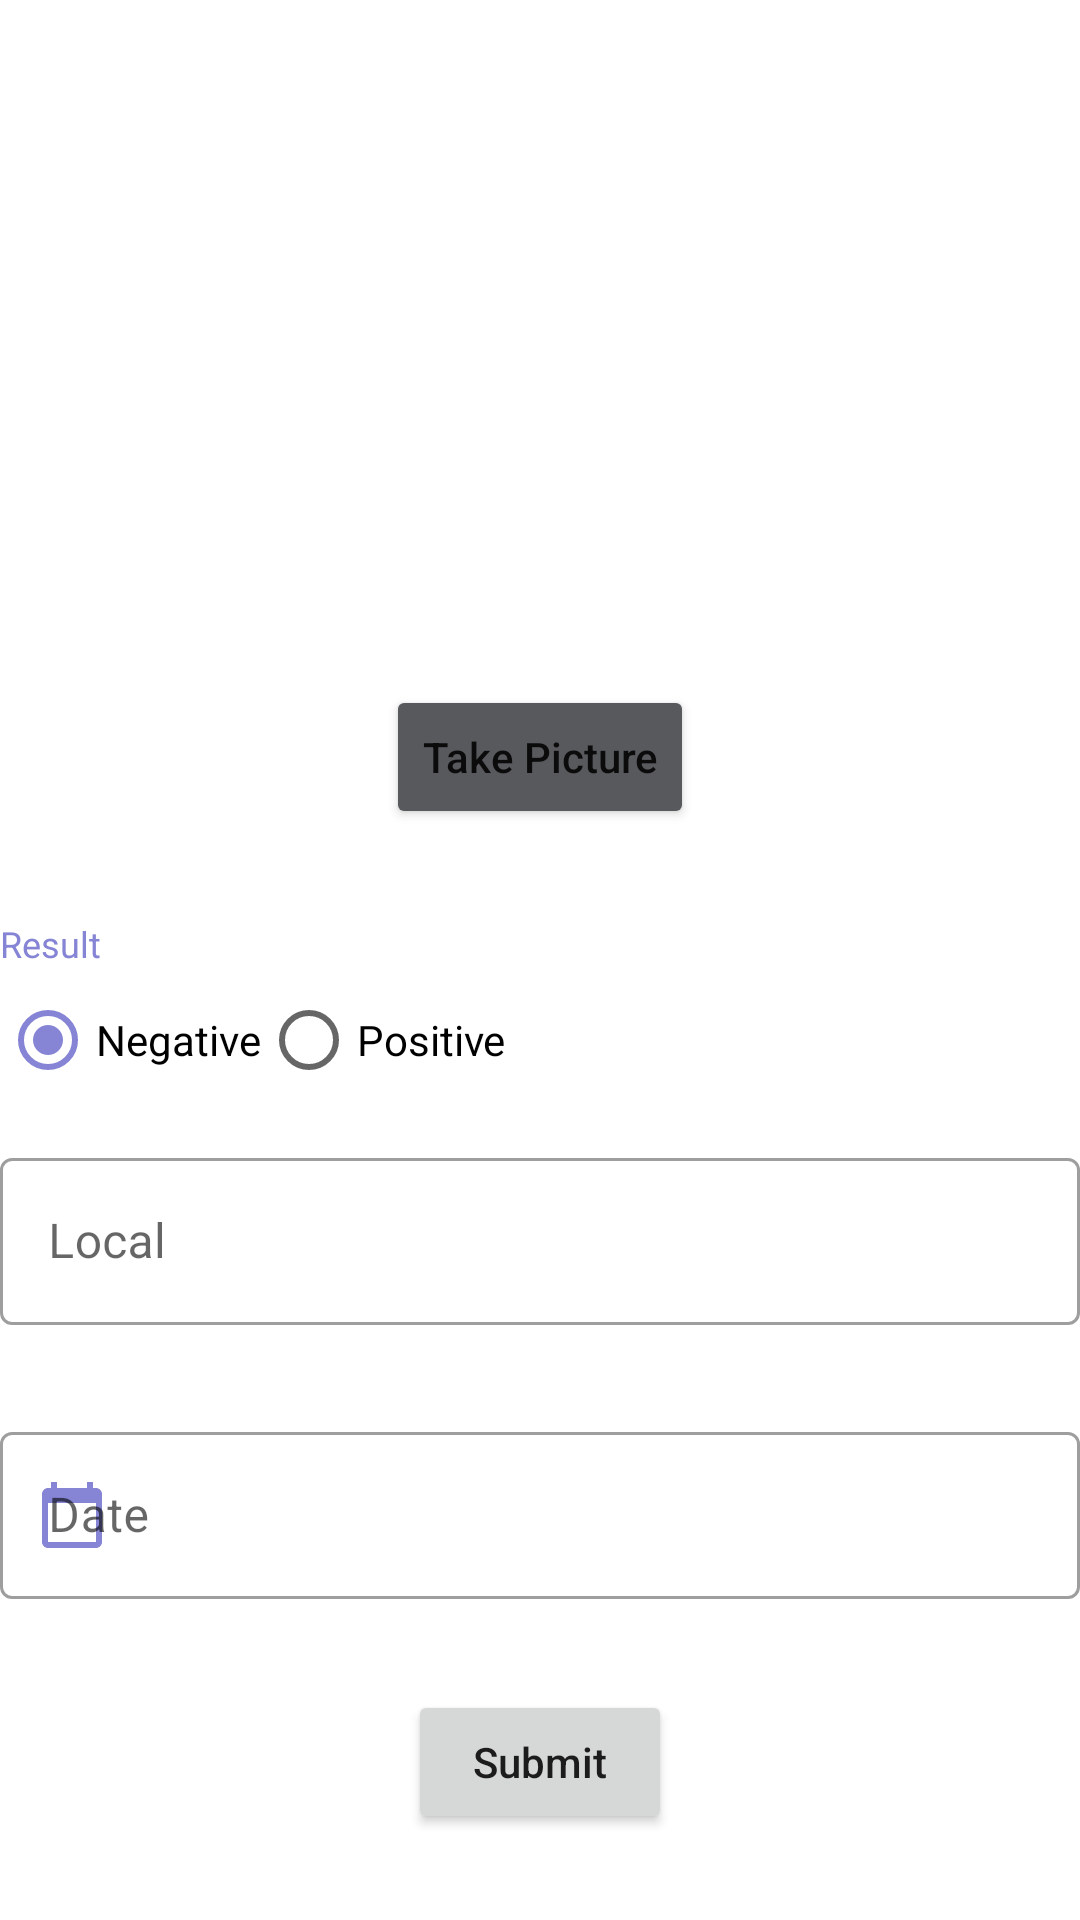

Reconstruct the res/layout file that produces this screen, plus the resources it refers to.
<!-- AndroidManifest.xml: application theme AppTheme -->
<!-- res/layout/fragment_form_test.xml -->
<?xml version="1.0" encoding="utf-8"?>
<LinearLayout xmlns:android="http://schemas.android.com/apk/res/android"
    xmlns:tools="http://schemas.android.com/tools"
    android:layout_width="match_parent"
    android:layout_height="match_parent"
    xmlns:app="http://schemas.android.com/apk/res-auto"
    android:layout_marginHorizontal="80dp"
    android:orientation="vertical"
    android:gravity="center"
    tools:context=".ui.fragments.FormTestFragment">

    <ImageView
        android:id="@+id/imageTest"
        android:layout_width="200dp"
        android:layout_height="200dp"
        android:src="@drawable/ic_default_image">
    </ImageView>

    <Button
        android:id="@+id/take_picture_button"
        android:layout_width="wrap_content"
        android:layout_height="wrap_content"
        android:textAllCaps="false"
        android:text="@string/take_picture_button"
        android:backgroundTint="@color/grey"
        android:layout_marginBottom="30dp"
        />

    <TextView
        android:layout_width="match_parent"
        android:layout_height="wrap_content"
        android:text="@string/testResultLabel"
        android:textColor="@color/colorPrimary"
        android:textSize="12sp"/>

    <RadioGroup
        android:id="@+id/radioGroupResult"
        android:layout_width="match_parent"
        android:layout_height="wrap_content"
        android:orientation="horizontal"
        android:checkedButton="@id/Negative"
        android:layout_marginBottom="10dp">
        <RadioButton
            android:id="@+id/Negative"
            android:layout_width="wrap_content"
            android:layout_height="match_parent"
            android:text="@string/radio_button_negative"/>
        <RadioButton
            android:id="@+id/Positive"
            android:layout_width="wrap_content"
            android:layout_height="match_parent"
            android:text="@string/radio_button_positive"/>
    </RadioGroup>

    <com.google.android.material.textfield.TextInputLayout
        android:id="@+id/input_testLocality"
        android:layout_width="match_parent"
        android:layout_height="wrap_content"
        app:errorEnabled="true"
        android:hint="@string/testLocalityLabel"
        android:layout_marginBottom="10dp"
        style="@style/Widget.MaterialComponents.TextInputLayout.OutlinedBox">

        <com.google.android.material.textfield.TextInputEditText
            android:id="@+id/edit_testLocality"
            android:layout_width="match_parent"
            android:layout_height="wrap_content"
            android:inputType="text">
        </com.google.android.material.textfield.TextInputEditText>

    </com.google.android.material.textfield.TextInputLayout>

    <com.google.android.material.textfield.TextInputLayout
        android:id="@+id/input_testDate"
        android:layout_width="match_parent"
        android:layout_height="wrap_content"
        app:errorEnabled="true"
        android:hint="@string/testDateLabel"
        app:startIconDrawable="@drawable/ic_calendar_24"
        app:startIconTint="@color/colorPrimary"
        android:layout_marginBottom="10dp"
        style="@style/Widget.MaterialComponents.TextInputLayout.OutlinedBox">

        <com.google.android.material.textfield.TextInputEditText
            android:id="@+id/edit_testDate"
            android:layout_width="match_parent"
            android:layout_height="wrap_content"
            android:clickable="false"
            android:cursorVisible="false"
            android:focusable="false"
            android:focusableInTouchMode="false">
        </com.google.android.material.textfield.TextInputEditText>

    </com.google.android.material.textfield.TextInputLayout>

    <Button
        android:id="@+id/button_submit"
        android:layout_width="wrap_content"
        android:layout_height="wrap_content"
        android:textAllCaps="false"
        android:text="@string/saveTestButton"/>

</LinearLayout>
<!-- resources referenced by this layout -->
<resources>
  <color name="colorPrimary">#8684D5</color>
  <color name="grey">#57595D</color>
  <!-- drawable ic_calendar_24 (drawable) -->
  <vector android:height="24dp" android:tint="#7675BF"
      android:viewportHeight="24" android:viewportWidth="24"
      android:width="24dp" xmlns:android="http://schemas.android.com/apk/res/android">
      <path android:fillColor="@android:color/white" android:pathData="M20,3h-1L19,1h-2v2L7,3L7,1L5,1v2L4,3c-1.1,0 -2,0.9 -2,2v16c0,1.1 0.9,2 2,2h16c1.1,0 2,-0.9 2,-2L22,5c0,-1.1 -0.9,-2 -2,-2zM20,21L4,21L4,8h16v13z"/>
  </vector>
  <string name="radio_button_negative">Negative</string>
  <string name="radio_button_positive">Positive</string>
  <string name="saveTestButton">Submit</string>
  <string name="take_picture_button">Take Picture</string>
  <string name="testDateLabel">Date</string>
  <string name="testLocalityLabel">Local</string>
  <string name="testResultLabel">Result</string>
  <style name="AppTheme" parent="Theme.MaterialComponents.DayNight.NoActionBar">
          
          <item name="colorPrimary">@color/colorPrimary</item>
          <item name="colorPrimaryVariant">@color/colorPrimaryVariant</item>
          <item name="colorOnPrimary">@color/white</item>
          
          <item name="colorSecondary">@color/colorPrimary</item>
          <item name="colorSecondaryVariant">@color/colorPrimary</item>
          <item name="colorOnSecondary">@color/black</item>
          
          <item name="android:statusBarColor" tools:targetApi="l">?attr/colorPrimaryVariant</item>
          
      </style>
  <color name="colorPrimaryVariant">#6463A9</color>
  <color name="white">#FFFFFFFF</color>
  <color name="black">#FF000000</color>
</resources>
